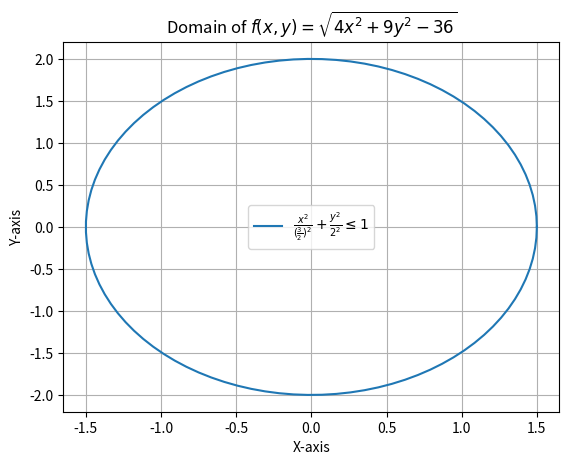

Here is the Python script that generated this plot:
import numpy as np
import matplotlib.pyplot as plt

# Tạo các giá trị theta từ 0 đến 2*pi
theta = np.linspace(0, 2*np.pi, 100)

# Xác định trục dài và trục ngắn của ellipse
a = 3/2  # trục dài
b = 2    # trục ngắn

# Tính các điểm trên ellipse
x = a * np.cos(theta)
y = b * np.sin(theta)

# Vẽ ellipse
plt.plot(x, y, label=r'$\frac{x^2}{(\frac{3}{2})^2} + \frac{y^2}{2^2} \leq 1$')
plt.xlabel('X-axis')
plt.ylabel('Y-axis')
plt.title('Domain of $f(x, y) = \sqrt{4x^2 + 9y^2 - 36}$')
plt.legend()
plt.grid(True)
plt.show()